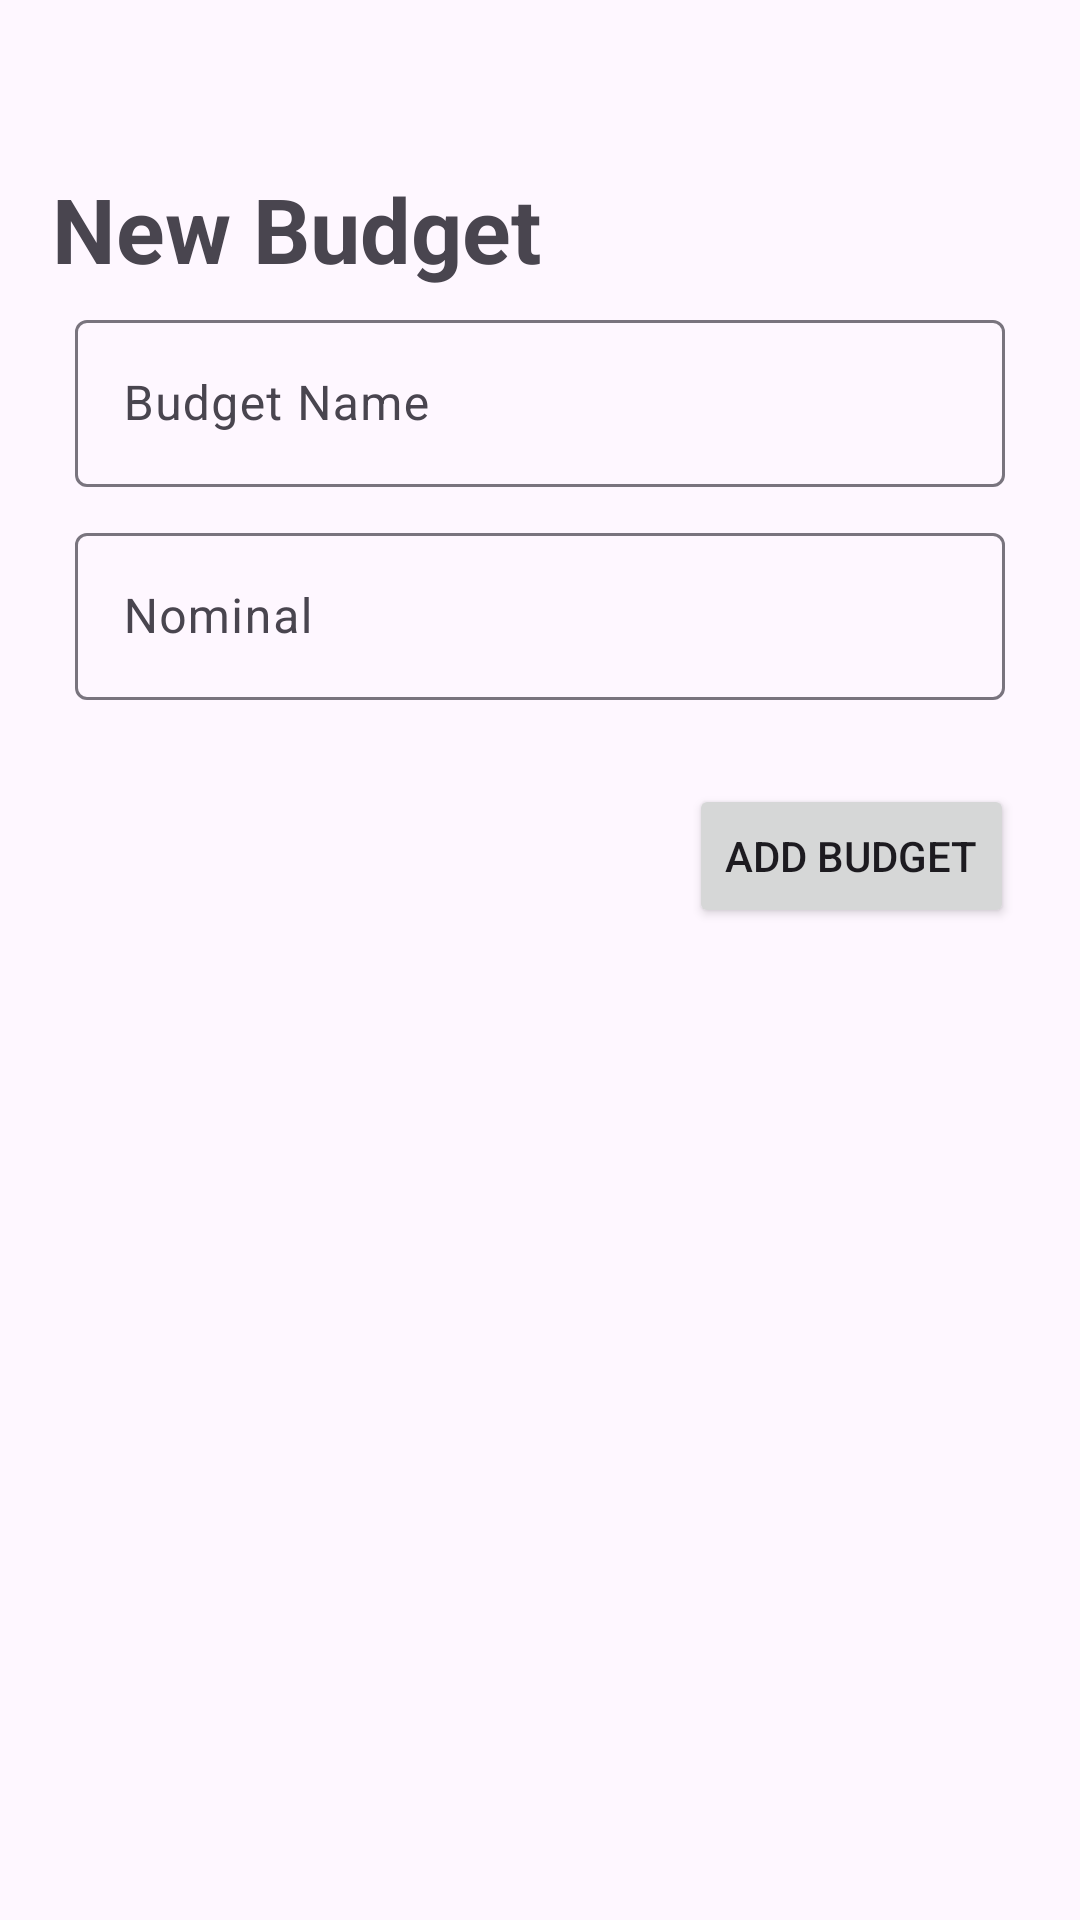

Produce the Android XML layout that renders to this screen, including the resource entries it uses.
<!-- AndroidManifest.xml: application theme Theme.ExpenseTrackerHelios -->
<!-- res/layout/fragment_new_budget.xml -->
<?xml version="1.0" encoding="utf-8"?>
<androidx.constraintlayout.widget.ConstraintLayout xmlns:android="http://schemas.android.com/apk/res/android"
    xmlns:app="http://schemas.android.com/apk/res-auto"
    xmlns:tools="http://schemas.android.com/tools"
    android:layout_width="match_parent"
    android:layout_height="match_parent">

    <TextView
        android:id="@+id/textView"
        android:layout_width="wrap_content"
        android:layout_height="wrap_content"
        android:layout_marginTop="56dp"
        android:text="New Budget"
        android:textSize="30sp"
        android:textStyle="bold"
        app:layout_constraintEnd_toEndOf="parent"
        app:layout_constraintHorizontal_bias="0.088"
        app:layout_constraintStart_toStartOf="parent"
        app:layout_constraintTop_toTopOf="parent" />

    <com.google.android.material.textfield.TextInputLayout
        android:id="@+id/textInputLayout"
        android:layout_width="match_parent"
        android:layout_height="wrap_content"
        android:layout_marginStart="25dp"
        android:layout_marginTop="5dp"
        android:layout_marginEnd="25dp"
        app:layout_constraintEnd_toEndOf="parent"
        app:layout_constraintStart_toStartOf="parent"
        app:layout_constraintTop_toBottomOf="@+id/textView">

        <com.google.android.material.textfield.TextInputEditText
            android:id="@+id/txtNameBudget"
            android:layout_width="match_parent"
            android:layout_height="wrap_content"
            android:hint="Budget Name" />
    </com.google.android.material.textfield.TextInputLayout>

    <com.google.android.material.textfield.TextInputLayout
        android:id="@+id/textInputLayout8"
        android:layout_width="match_parent"
        android:layout_height="wrap_content"
        android:layout_marginStart="25dp"
        android:layout_marginTop="10dp"
        android:layout_marginEnd="25dp"
        app:layout_constraintEnd_toEndOf="parent"
        app:layout_constraintStart_toStartOf="parent"
        app:layout_constraintTop_toBottomOf="@+id/textInputLayout">

        <com.google.android.material.textfield.TextInputEditText
            android:id="@+id/txtNominalBudget"
            android:layout_width="match_parent"
            android:layout_height="wrap_content"
            android:hint="Nominal" />
    </com.google.android.material.textfield.TextInputLayout>

    <Button
        android:id="@+id/btnAddBudget"
        android:layout_width="wrap_content"
        android:layout_height="wrap_content"
        android:layout_marginTop="28dp"
        android:text="Add Budget"
        app:layout_constraintEnd_toEndOf="parent"
        app:layout_constraintHorizontal_bias="0.913"
        app:layout_constraintStart_toStartOf="parent"
        app:layout_constraintTop_toBottomOf="@+id/textInputLayout8" />
</androidx.constraintlayout.widget.ConstraintLayout>
<!-- resources referenced by this layout -->
<resources>
  <style name="Theme.ExpenseTrackerHelios" parent="Base.Theme.ExpenseTrackerHelios" />
  <style name="Base.Theme.ExpenseTrackerHelios" parent="Theme.Material3.DayNight">
          
          
      </style>
</resources>
